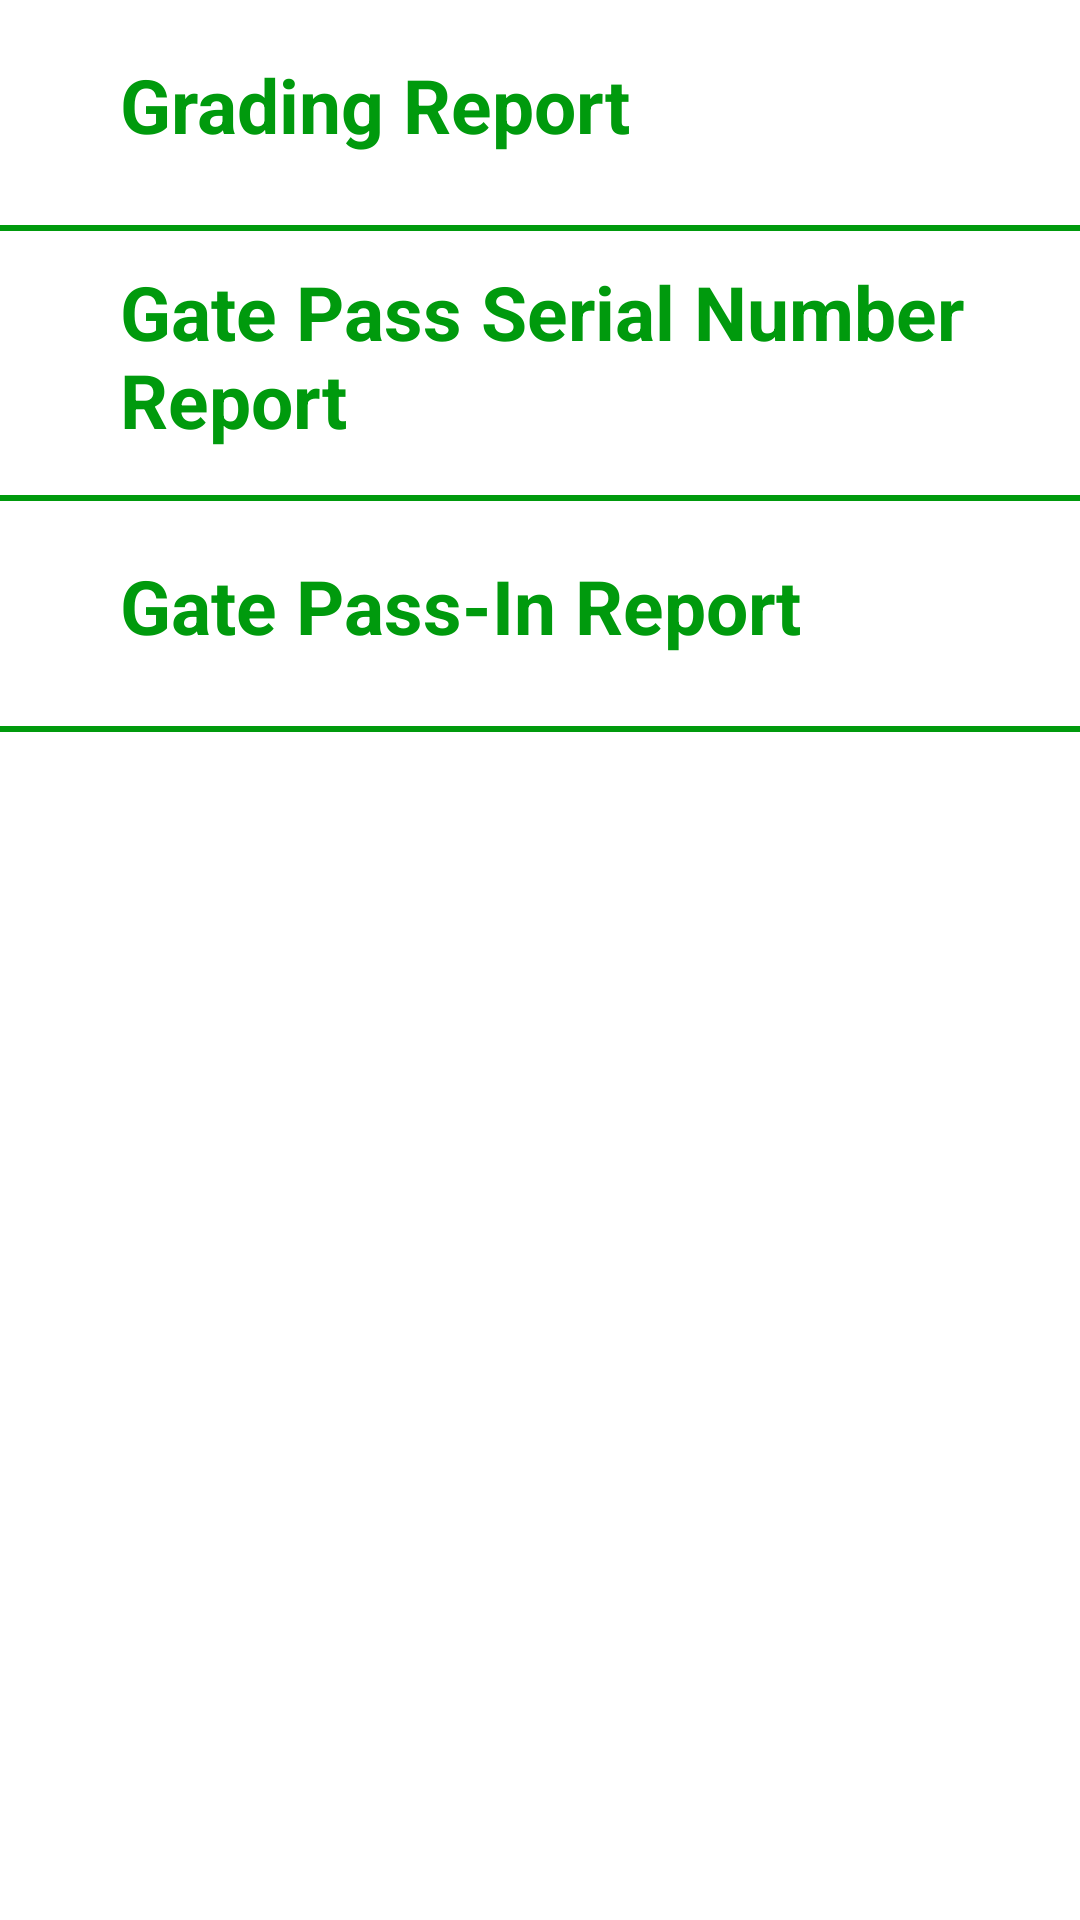

Android layout source for this screen:
<!-- AndroidManifest.xml: application theme AppTheme -->
<!-- res/layout/selectreport.xml -->
<?xml version="1.0" encoding="utf-8"?>
<LinearLayout xmlns:android="http://schemas.android.com/apk/res/android"
    android:layout_width="match_parent"
    android:layout_height="match_parent"
    android:orientation="vertical"
    android:background="@color/white">

    <RelativeLayout
        android:layout_width="match_parent"
        android:layout_height="wrap_content"
        android:layout_margin="10dp"
        android:id="@+id/gradingreport">

        <TextView
            android:id="@+id/gradingreporttxt"
            android:layout_width="wrap_content"
            android:layout_height="wrap_content"
            android:fontFamily="Roboto_Regular"
            android:text="Grading Report"
            android:textColor="@color/colorPrimary"
            android:textSize="25dp"
            android:textStyle="bold"
            android:layout_centerVertical="true"
            android:layout_marginLeft="30dp"/>


        <ImageView
            android:layout_width="50dp"
            android:layout_height="50dp"
            android:scaleType="fitXY"
            android:src="@mipmap/arrow_point_to_right"
            android:layout_alignParentRight="true"
            android:layout_centerVertical="true"/>
    </RelativeLayout>

    <View
        android:layout_width="match_parent"
        android:layout_height="2dp"
        android:layout_marginTop="5dp"
        android:background="@color/colorPrimary" />

    <RelativeLayout
        android:layout_width="match_parent"
        android:layout_height="wrap_content"
        android:layout_margin="10dp"
        android:id="@+id/gatepasstoken">

        <TextView
            android:id="@+id/gatepasstokentxt"
            android:layout_width="wrap_content"
            android:layout_height="wrap_content"
            android:fontFamily="Roboto_Regular"
            android:text="Gate Pass Serial Number Report"
            android:textColor="@color/colorPrimary"
            android:textSize="25dp"
            android:textStyle="bold"
            android:layout_centerVertical="true"
            android:layout_marginLeft="30dp"/>

        <ImageView
            android:layout_width="50dp"
            android:layout_height="50dp"
            android:scaleType="fitXY"
            android:src="@mipmap/arrow_point_to_right"
            android:layout_alignParentRight="true"
            android:layout_centerVertical="true"/>
    </RelativeLayout>

    <View
        android:layout_width="match_parent"
        android:layout_height="2dp"
        android:layout_marginTop="5dp"
        android:background="@color/colorPrimary" />

    <RelativeLayout
        android:layout_width="match_parent"
        android:layout_height="wrap_content"
        android:layout_margin="10dp"
        android:visibility="visible"
        android:id="@+id/gatepassinreport">

        <TextView
            android:id="@+id/gatepassinreporttxt"
            android:layout_width="wrap_content"
            android:layout_height="wrap_content"
            android:fontFamily="Roboto_Regular"
            android:text="Gate Pass-In Report"
            android:textColor="@color/colorPrimary"
            android:textSize="25dp"
            android:textStyle="bold"
            android:layout_centerVertical="true"
            android:layout_marginLeft="30dp"/>

        <ImageView
            android:layout_width="50dp"
            android:layout_height="50dp"
            android:scaleType="fitXY"
            android:src="@mipmap/arrow_point_to_right"
            android:layout_alignParentRight="true"
            android:layout_centerVertical="true"/>
    </RelativeLayout>
    <View
        android:layout_width="match_parent"
        android:layout_height="2dp"
        android:layout_marginTop="5dp"
        android:background="@color/colorPrimary" />
</LinearLayout>
<!-- resources referenced by this layout -->
<resources>
  <color name="colorPrimary">#009a0d</color>
  <color name="white">#FFFFFFFF</color>
  <style name="AppTheme" parent="Theme.AppCompat.Light.DarkActionBar">
          
          <item name="colorPrimary">@color/colorPrimary</item>
          <item name="colorPrimaryDark">@color/colorPrimaryDark</item>
          <item name="colorAccent">@color/colorAccent</item>
          <item name="windowNoTitle">true</item>
          <item name="windowActionBar">false</item>
          <item name="android:screenOrientation">portrait</item>
      </style>
  <color name="colorPrimaryDark">#006709</color>
  <color name="colorAccent">#052353</color>
</resources>
